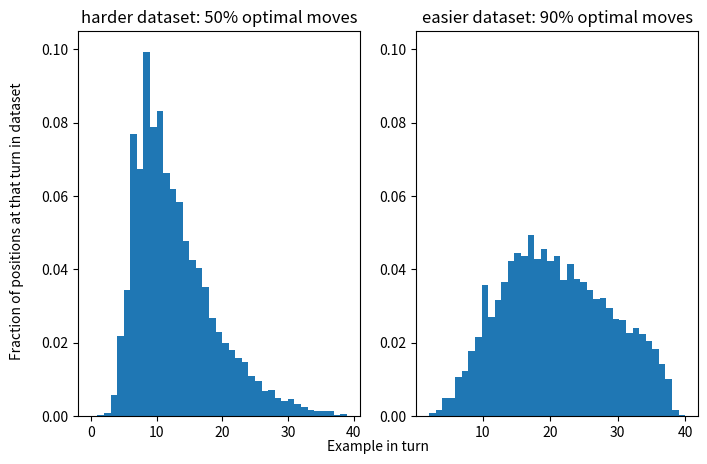

Write the Python code that produced this figure. (Note: this script raises an exception after producing the figure.)
import matplotlib.pyplot as plt


fig = plt.figure(figsize=(8, 5))
axL = plt.subplot(1,2,1)
axR = plt.subplot(1,2,2)

p90Data = {
    "2": 9,
    "3": 17,
    "4": 48,
    "5": 49,
    "6": 104,
    "7": 120,
    "8": 173,
    "9": 209,
    "10": 347,
    "11": 264,
    "12": 309,
    "13": 355,
    "14": 411,
    "15": 434,
    "16": 424,
    "17": 482,
    "18": 417,
    "19": 443,
    "20": 413,
    "21": 424,
    "22": 361,
    "23": 404,
    "24": 365,
    "25": 356,
    "26": 334,
    "27": 311,
    "28": 313,
    "29": 287,
    "30": 257,
    "31": 255,
    "32": 221,
    "33": 233,
    "34": 219,
    "35": 199,
    "36": 178,
    "37": 137,
    "38": 98,
    "39": 17,
    "40": 3
}

p50Data = {
    "0": 1,
    "1": 2,
    "2": 9,
    "3": 56,
    "4": 217,
    "5": 345,
    "6": 769,
    "7": 674,
    "8": 992,
    "9": 788,
    "10": 833,
    "11": 663,
    "12": 620,
    "13": 585,
    "14": 478,
    "15": 426,
    "16": 403,
    "17": 351,
    "18": 268,
    "19": 229,
    "20": 200,
    "21": 179,
    "22": 157,
    "23": 147,
    "24": 108,
    "25": 95,
    "26": 69,
    "27": 72,
    "28": 50,
    "29": 40,
    "30": 46,
    "31": 34,
    "32": 25,
    "33": 16,
    "34": 15,
    "35": 15,
    "36": 14,
    "37": 4,
    "39": 5
}

def toHData(inDict):
    result = []
    for k in dict.keys(inDict):
        kn = int(k)
        kv = inDict[k]
        for _ in range(kv):
            result.append(kn)
    return result

axL.hist(toHData(p50Data), density=True, bins=len(dict.keys(p50Data)))
axR.hist(toHData(p90Data), density=True, bins=len(dict.keys(p90Data)))

axL.set_ylim([0, 0.105])
axR.set_ylim([0, 0.105])

axL.set_title("harder dataset: 50% optimal moves")
axR.set_title("easier dataset: 90% optimal moves")

fig.text(0.5, 0.04, 'Example in turn', ha='center')
fig.text(0.04, 0.5, 'Fraction of positions at that turn in dataset', va='center', rotation='vertical')

plt.savefig("/ImbaKeks/git/MasterThesis/Write/images/dataset_hist.eps", bbox_inches="tight", format="eps", dpi=300)


plt.show()

